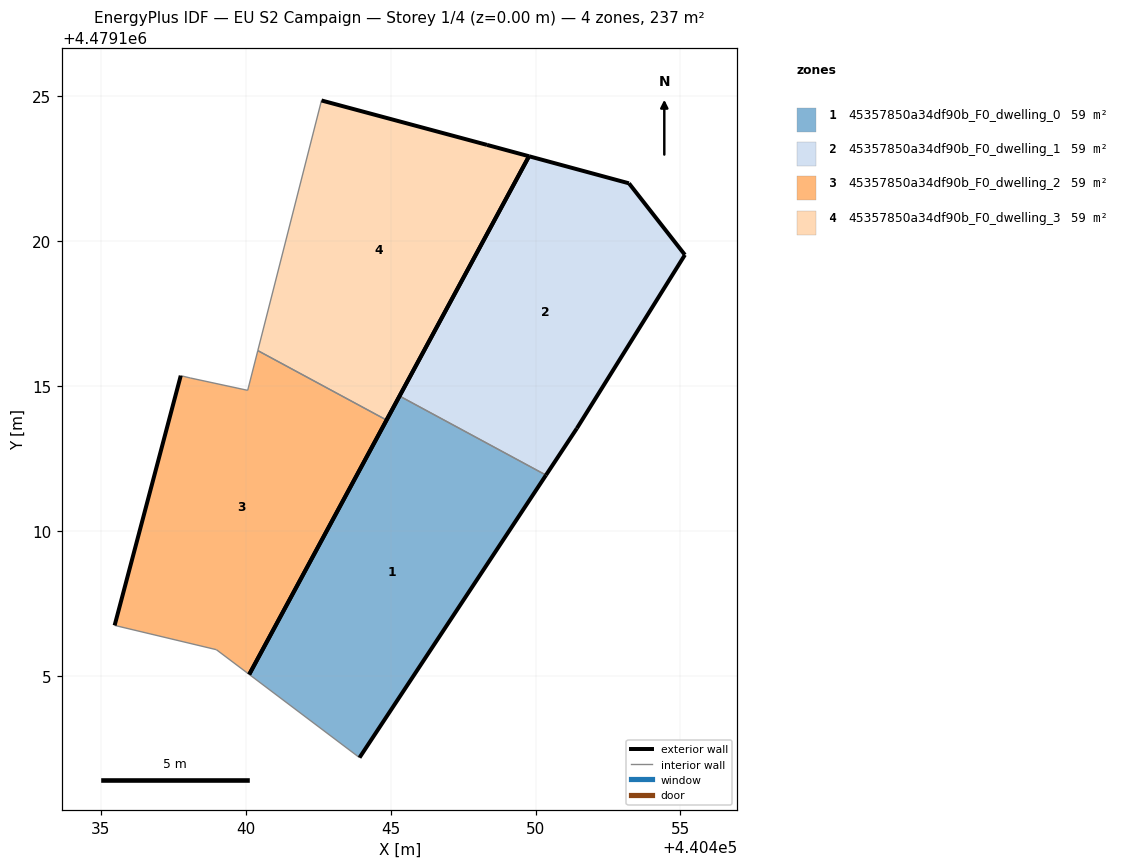
=== STOREY PLAN SPEC (per zone: floor XY polygon, exterior-wall plan segments, windows/doors) ===
zone 1: 45357850a34df90b_F0_dwelling_0  (59.1 m²)
  floor: (440443.93, 4479102.17) (440450.36, 4479111.92) (440445.31, 4479114.65) (440440.12, 4479105.04)
  exterior wall: (440450.36, 4479111.92) – (440443.93, 4479102.17)  [11.7 m]
  exterior wall: (440440.12, 4479105.04) – (440445.31, 4479114.65)  [10.9 m]
  interior walls: 2
zone 2: 45357850a34df90b_F0_dwelling_1  (59.1 m²)
  floor: (440451.43, 4479113.54) (440455.16, 4479119.52) (440453.22, 4479121.99) (440449.78, 4479122.92) (440445.31, 4479114.65) (440450.36, 4479111.92)
  exterior wall: (440453.22, 4479121.99) – (440455.16, 4479119.52)  [3.1 m]
  exterior wall: (440455.16, 4479119.52) – (440451.43, 4479113.54)  [7.1 m]
  exterior wall: (440451.43, 4479113.54) – (440450.36, 4479111.92)  [1.9 m]
  exterior wall: (440445.31, 4479114.65) – (440449.78, 4479122.92)  [9.4 m]
  exterior wall: (440449.78, 4479122.92) – (440453.22, 4479121.99)  [3.6 m]
  interior walls: 1
zone 3: 45357850a34df90b_F0_dwelling_2  (59.1 m²)
  floor: (440440.12, 4479105.04) (440444.86, 4479113.82) (440440.42, 4479116.22) (440440.07, 4479114.85) (440438.09, 4479115.27) (440437.76, 4479115.35) (440435.47, 4479106.74) (440438.99, 4479105.90)
  exterior wall: (440435.47, 4479106.74) – (440437.76, 4479115.35)  [8.9 m]
  exterior wall: (440444.86, 4479113.82) – (440440.12, 4479105.04)  [10.0 m]
  interior walls: 6
zone 4: 45357850a34df90b_F0_dwelling_3  (59.2 m²)
  floor: (440444.86, 4479113.82) (440449.78, 4479122.92) (440448.33, 4479123.32) (440442.61, 4479124.85) (440440.42, 4479116.22)
  exterior wall: (440442.61, 4479124.85) – (440448.33, 4479123.32)  [5.9 m]
  exterior wall: (440448.33, 4479123.32) – (440449.78, 4479122.92)  [1.5 m]
  exterior wall: (440449.78, 4479122.92) – (440444.86, 4479113.82)  [10.3 m]
  interior walls: 2

=== DERIVED (storey summary) ===
Building: EU S2 Campaign
Storey: 1 of 4  (floor level z = 0.00 m)
Storey gross floor area: 236.6 m²
Zones on this storey: 4
  - 45357850a34df90b_F0_dwelling_0: floor 59.1 m²; exterior wall 22.6 m (67.8 m²); WWR 0.0%
  - 45357850a34df90b_F0_dwelling_1: floor 59.1 m²; exterior wall 25.1 m (75.3 m²); WWR 0.0%
  - 45357850a34df90b_F0_dwelling_2: floor 59.1 m²; exterior wall 18.9 m (56.7 m²); WWR 0.0%
  - 45357850a34df90b_F0_dwelling_3: floor 59.2 m²; exterior wall 17.8 m (53.3 m²); WWR 0.0%
Zone adjacency (shared interzone walls):
  - 45357850a34df90b_F0_dwelling_0 ↔ 45357850a34df90b_F0_dwelling_1
  - 45357850a34df90b_F0_dwelling_2 ↔ 45357850a34df90b_F0_dwelling_3